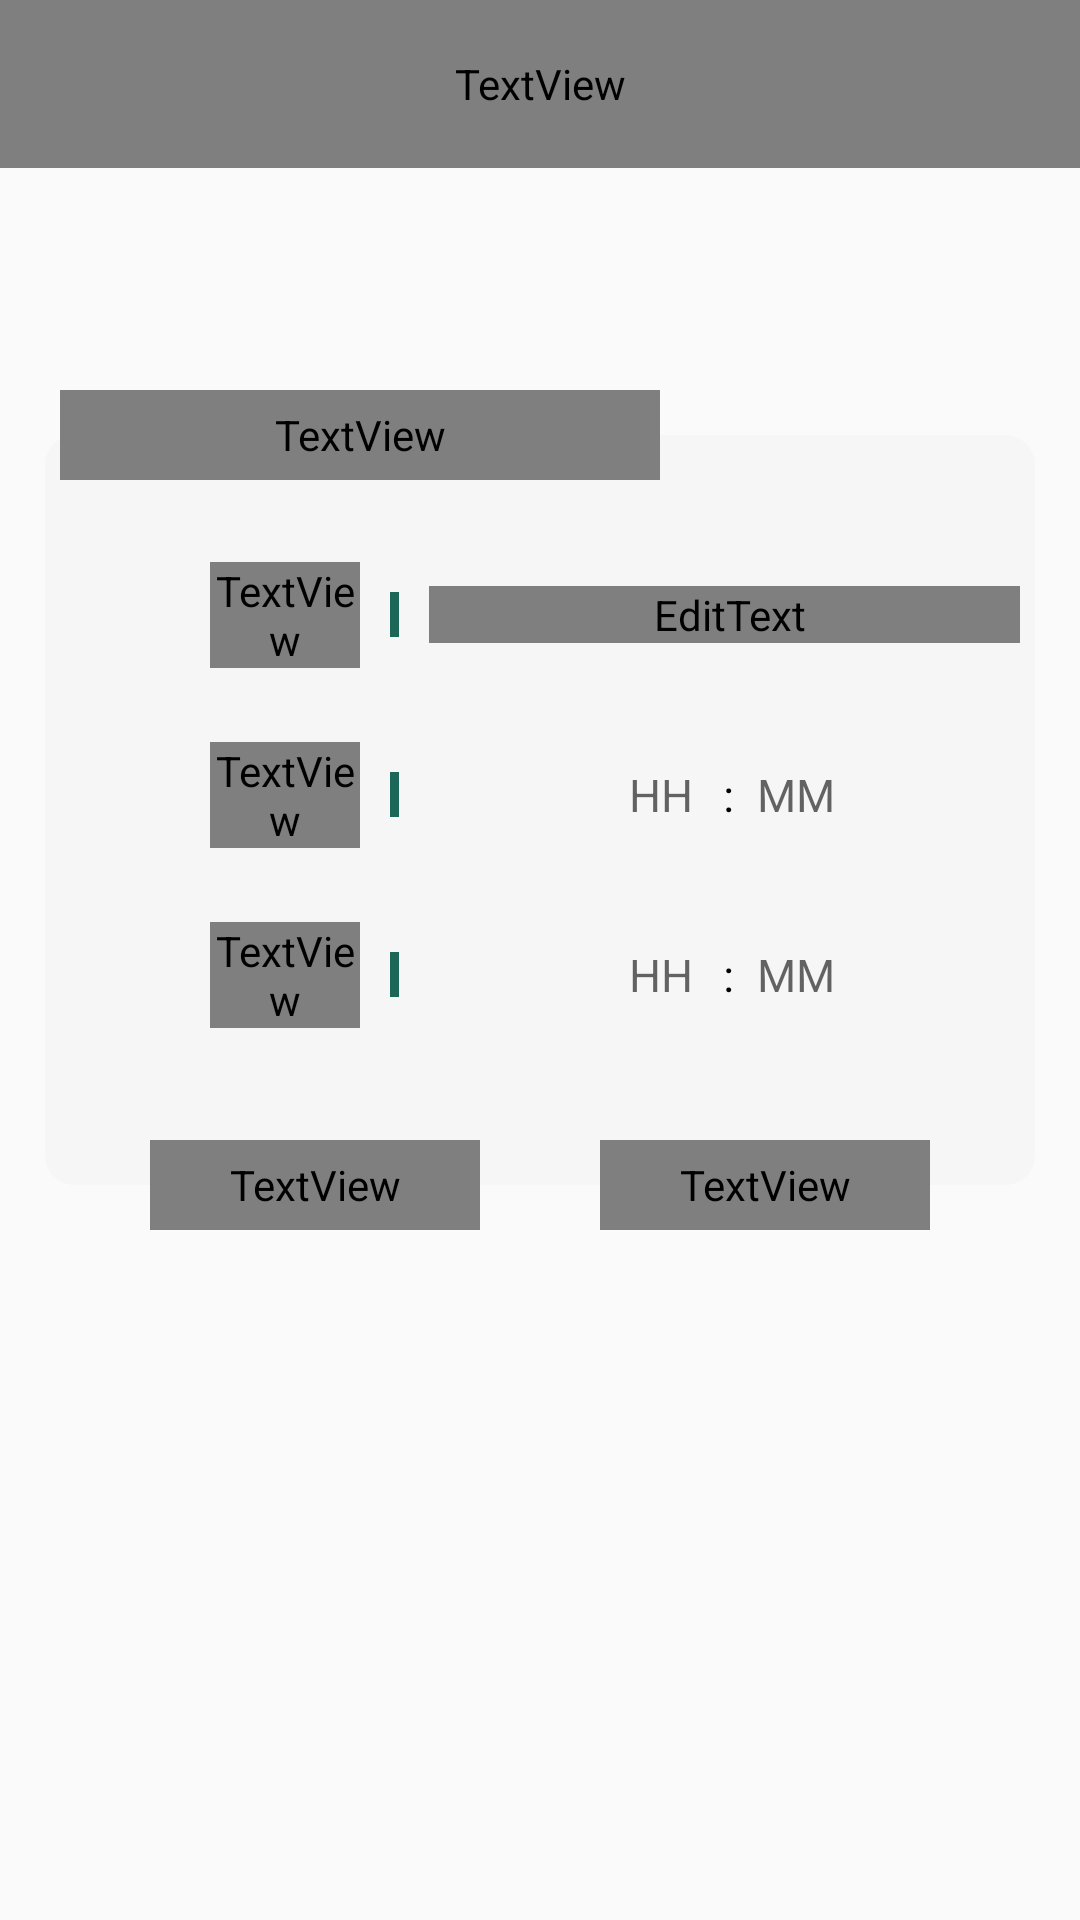

Reconstruct the res/layout file that produces this screen, plus the resources it refers to.
<!-- AndroidManifest.xml: application theme Theme.Boss -->
<!-- res/layout/activity_add_fixed.xml -->
<?xml version="1.0" encoding="utf-8"?>
<layout
    xmlns:android="http://schemas.android.com/apk/res/android"
    xmlns:app="http://schemas.android.com/apk/res-auto"
    xmlns:tools="http://schemas.android.com/tools">


    <androidx.constraintlayout.widget.ConstraintLayout
        android:layout_width="match_parent"
        android:layout_height="match_parent"
        tools:context=".screens.fixed.AddFixedActivity">

        <TextView
            android:id="@+id/toolbar_title"
            android:layout_width="match_parent"
            android:layout_height="?attr/actionBarSize"
            android:textColor="@color/MainGreen"
            android:background="@color/white"
            android:text="BOSS"
            android:textSize="25sp"
            android:textStyle="bold"
            android:fontFamily="@font/librefranklin_bold"
            android:textAlignment="center"
            android:gravity="center"
            app:layout_constraintTop_toTopOf="parent"
            app:layout_constraintStart_toStartOf="parent"/>

        <View
            android:id="@+id/space"
            android:layout_width="match_parent"
            android:layout_height="130dp"
            app:layout_constraintTop_toTopOf="parent"
            app:layout_constraintStart_toStartOf="parent"/>

        <LinearLayout
            android:id="@+id/add_box"
            android:layout_width="match_parent"
            android:layout_height="250dp"
            android:background="@drawable/round_box"
            app:layout_constraintTop_toBottomOf="@id/space"
            app:layout_constraintStart_toStartOf="parent"
            android:layout_marginTop="15dp"
            android:layout_marginStart="15dp"
            android:layout_marginEnd="15dp"
            android:paddingTop="30dp"
            android:orientation="vertical">

            <androidx.appcompat.widget.LinearLayoutCompat
                android:layout_width="match_parent"
                android:layout_height="60dp"
                android:orientation="horizontal"
                android:gravity="center_vertical"
                android:paddingStart="50dp">

                <TextView
                    android:layout_width="50dp"
                    android:layout_height="wrap_content"
                    android:text="이름"
                    android:textColor="@color/black"
                    android:fontFamily="@font/librefranklin_bold"
                    android:textSize="15sp"
                    android:textAlignment="center"/>

                <View
                    android:layout_width="3dp"
                    android:layout_height="15dp"
                    android:background="@color/MainGreen"
                    android:layout_marginStart="10dp"
                    android:layout_marginEnd="10dp"/>

                <EditText
                    android:id="@+id/fixed_add_name_et"
                    android:layout_width="200dp"
                    android:layout_height="wrap_content"
                    android:hint="일정 이름"
                    android:textColor="@color/black"
                    android:fontFamily="@font/librefranklin_semibold"
                    android:textSize="15sp"
                    android:textAlignment="center"
                    android:background="@null"/>

            </androidx.appcompat.widget.LinearLayoutCompat>

            <androidx.appcompat.widget.LinearLayoutCompat
                android:layout_width="match_parent"
                android:layout_height="60dp"
                android:orientation="horizontal"
                android:gravity="center_vertical"
                android:paddingStart="50dp">

                <TextView
                    android:layout_width="50dp"
                    android:layout_height="wrap_content"
                    android:text="시작"
                    android:textColor="@color/black"
                    android:fontFamily="@font/librefranklin_bold"
                    android:textSize="15sp"
                    android:textAlignment="center"/>

                <View
                    android:layout_width="3dp"
                    android:layout_height="15dp"
                    android:background="@color/MainGreen"
                    android:layout_marginStart="10dp"
                    android:layout_marginEnd="10dp"/>

                <LinearLayout
                    android:layout_width="200dp"
                    android:layout_height="wrap_content"
                    android:orientation="horizontal"
                    android:gravity="center">

                    <EditText
                        android:id="@+id/fixed_add_start_h_edit"
                        android:hint="HH"
                        android:inputType="number"
                        style="@style/fixed_sleep_time"/>

                    <TextView
                        android:text=":"
                        style="@style/fixed_sleep_time"
                        android:layout_width="15dp"/>

                    <EditText
                        android:id="@+id/fixed_add_start_m_edit"
                        android:hint="MM"
                        android:inputType="number"
                        style="@style/fixed_sleep_time"/>

                </LinearLayout>

            </androidx.appcompat.widget.LinearLayoutCompat>

            <androidx.appcompat.widget.LinearLayoutCompat
                android:layout_width="match_parent"
                android:layout_height="60dp"
                android:orientation="horizontal"
                android:gravity="center_vertical"
                android:paddingStart="50dp">

                <TextView
                    android:layout_width="50dp"
                    android:layout_height="wrap_content"
                    android:text="종료"
                    android:textColor="@color/black"
                    android:fontFamily="@font/librefranklin_bold"
                    android:textSize="15sp"
                    android:textAlignment="center"/>

                <View
                    android:layout_width="3dp"
                    android:layout_height="15dp"
                    android:background="@color/MainGreen"
                    android:layout_marginStart="10dp"
                    android:layout_marginEnd="10dp"/>

                <LinearLayout
                    android:layout_width="200dp"
                    android:layout_height="wrap_content"
                    android:orientation="horizontal"
                    android:gravity="center">

                    <EditText
                        android:id="@+id/fixed_add_end_h_edit"
                        android:hint="HH"
                        android:inputType="number"
                        style="@style/fixed_sleep_time"/>

                    <TextView
                        android:text=":"
                        style="@style/fixed_sleep_time"
                        android:layout_width="15dp"/>

                    <EditText
                        android:id="@+id/fixed_add_end_m_edit"
                        android:hint="MM"
                        android:inputType="number"
                        style="@style/fixed_sleep_time"/>

                </LinearLayout>

            </androidx.appcompat.widget.LinearLayoutCompat>

        </LinearLayout>

        <TextView
            android:id="@+id/add_fixed_title_tv"
            android:text="월요일 일정 추가"
            style="@style/top_selectedButton"
            android:layout_width="200dp"
            app:layout_constraintTop_toBottomOf="@id/space"
            app:layout_constraintStart_toStartOf="parent"/>

        <LinearLayout
            android:id="@+id/main_navicon_layout"
            android:layout_width="match_parent"
            android:layout_height="50dp"
            android:orientation="horizontal"
            android:gravity="center"
            app:layout_constraintTop_toBottomOf="@id/add_box"
            android:translationY="-25dp">

            <TextView
                android:id="@+id/fixed_add_back_btn"
                style="@style/top_unselectedButton"
                android:text="취소"/>

            <TextView
                android:id="@+id/fixed_add_save_btn"
                style="@style/top_selectedButton"
                android:text="저장"/>

            <TextView
                android:id="@+id/fixed_add_delete_btn"
                style="@style/top_selectedButton"
                android:text="삭제"
                android:visibility="gone"/>


        </LinearLayout>


    </androidx.constraintlayout.widget.ConstraintLayout>


</layout>
<!-- resources referenced by this layout -->
<resources>
  <color name="MainGreen">#1C6758</color>
  <color name="black">#FF000000</color>
  <color name="white">#FFFFFFFF</color>
  <!-- drawable round_box (drawable) -->
  <?xml version="1.0" encoding="utf-8"?>
  <shape
      xmlns:android="http://schemas.android.com/apk/res/android"
      android:shape="rectangle">
  
      <padding
          android:top="5dp"
          android:right="5dp"
          android:left="5dp"
          android:bottom="5dp"/>
      <corners android:radius="10dp"/>
      <solid android:color="@color/littleGray"/>
  
  </shape>
  <style name="fixed_sleep_time">
          <item name="android:layout_width">30dp</item>
          <item name="android:layout_height">25dp</item>
          <item name="android:textSize">@dimen/text_Mid</item>
          <item name="android:textColor">@color/black</item>
          <item name="android:textAlignment">center</item>
          <item name="android:gravity">center</item>
          <item name="android:background">@null</item>
      </style>
  <style name="top_selectedButton">
          <item name="android:layout_width">@dimen/top_button_width</item>
          <item name="android:layout_height">@dimen/top_button_height</item>
          <item name="android:background">@drawable/round_rect_green</item>
          <item name="android:textSize">@dimen/top_button_text_size</item>
          <item name="android:textColor">@color/white</item>
          <item name="android:textAlignment">center</item>
          <item name="android:gravity">center</item>
          <item name="android:fontFamily">@font/librefranklin_semibold</item>
          <item name="android:layout_marginStart">20dp</item>
          <item name="android:layout_marginEnd">20dp</item>
      </style>
  <style name="Theme.Boss" parent="Theme.AppCompat.Light.NoActionBar">
          
          <item name="colorPrimary">@color/MainGreen</item>
          <item name="colorPrimaryVariant">@color/MainGreen</item>
          <item name="colorOnPrimary">@color/white</item>
          
          <item name="colorSecondary">@color/SubGreen</item>
          <item name="colorSecondaryVariant">@color/littleGray</item>
          <item name="colorOnSecondary">@color/black</item>
          
          <item name="android:statusBarColor">@color/MainGreen</item>
          
      </style>
  <color name="littleGray">#F6F6F6</color>
  <dimen name="text_Mid">15sp</dimen>
  <dimen name="top_button_width">110dp</dimen>
  <dimen name="top_button_height">30dp</dimen>
  <!-- drawable round_rect_green (drawable-v24) -->
  <?xml version="1.0" encoding="utf-8"?>
  <shape
      xmlns:android="http://schemas.android.com/apk/res/android"
      android:shape="rectangle">
  
      <padding
          android:top="5dp"
          android:right="5dp"
          android:left="5dp"
          android:bottom="5dp"/>
      <corners android:radius="20dp"/>
      <stroke android:width="2dp" android:color="@color/white"/>
      <solid android:color="@color/MainGreen"/>
  
  </shape>
  <dimen name="top_button_text_size">15sp</dimen>
  <!-- drawable round_rect_white (drawable) -->
  <?xml version="1.0" encoding="utf-8"?>
  <shape
      xmlns:android="http://schemas.android.com/apk/res/android"
      android:shape="rectangle">
  
      <padding
          android:top="5dp"
          android:right="5dp"
          android:left="5dp"
          android:bottom="5dp"/>
      <corners android:radius="20dp"/>
      <stroke android:width="2dp" android:color="@color/MainGreen"/>
      <solid android:color="@color/white"/>
  
  </shape>
  <color name="SubGreen">#EEF2E6</color>
</resources>
